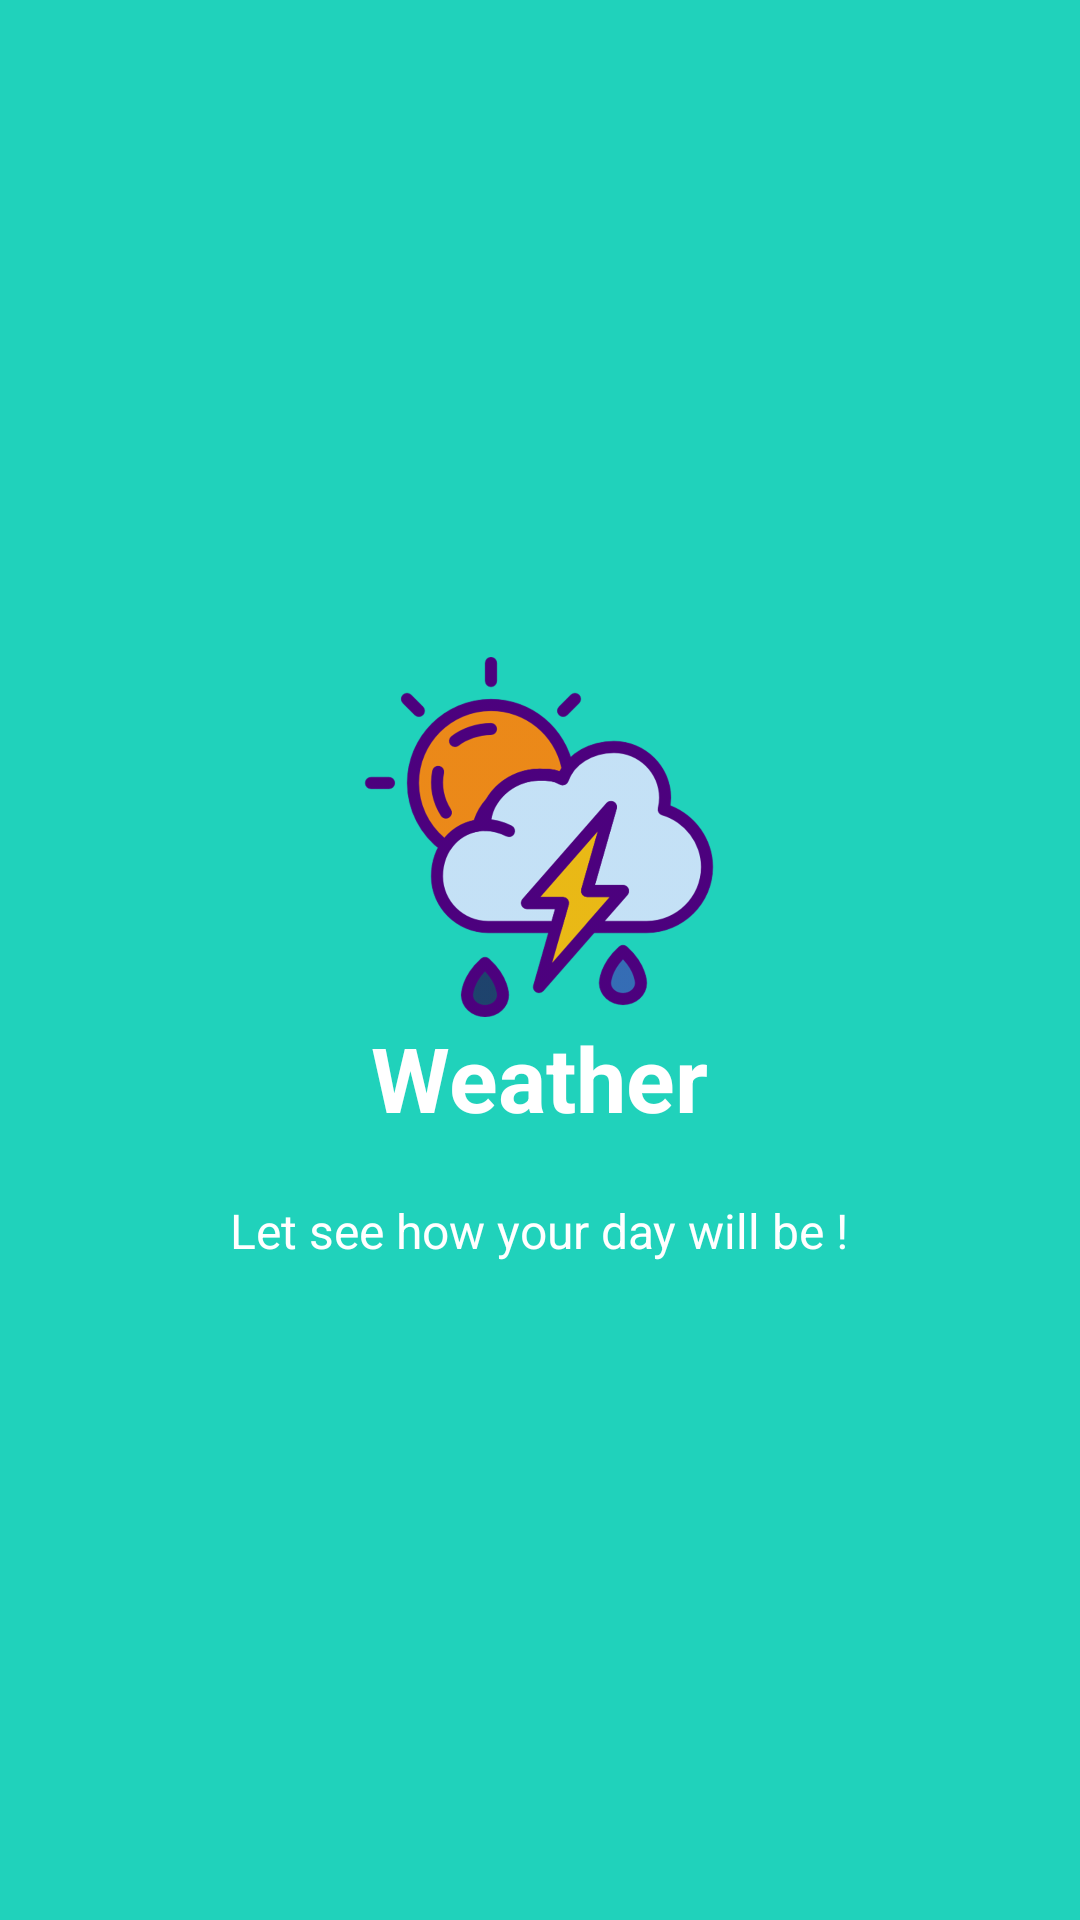

This screen was rendered from an Android layout file. Write that file and the resources it references.
<!-- AndroidManifest.xml: application theme AppTheme -->
<!-- res/layout/intro_slide02.xml -->
<?xml version="1.0" encoding="utf-8"?>
<RelativeLayout
    xmlns:android="http://schemas.android.com/apk/res/android"
    android:layout_width="match_parent"
    android:layout_height="match_parent"
    android:background="@color/bg_screen2">

    <LinearLayout
        android:layout_width="wrap_content"
        android:layout_height="wrap_content"
        android:layout_centerInParent="true"
        android:gravity="center_horizontal"
        android:orientation="vertical">

        <ImageView
            android:layout_width="@dimen/img_width_height"
            android:layout_height="@dimen/img_width_height"
            android:src="@drawable/weather_intro_icon" />

        <TextView
            android:layout_width="wrap_content"
            android:layout_height="wrap_content"
            android:text="@string/slide_2_title"
            android:textColor="@android:color/white"
            android:textSize="@dimen/slide_title"
            android:textStyle="bold" />

        <TextView
            android:layout_width="wrap_content"
            android:layout_height="wrap_content"
            android:layout_marginTop="20dp"
            android:paddingLeft="@dimen/desc_padding"
            android:paddingRight="@dimen/desc_padding"
            android:text="@string/slide_2_desc"
            android:textAlignment="center"
            android:textColor="@android:color/white"
            android:textSize="@dimen/slide_desc" />

    </LinearLayout>

</RelativeLayout>
<!-- resources referenced by this layout -->
<resources>
  <color name="bg_screen2">#20d2bb</color>
  <dimen name="desc_padding">40dp</dimen>
  <dimen name="img_width_height">120dp</dimen>
  <dimen name="slide_desc">16dp</dimen>
  <dimen name="slide_title">30dp</dimen>
  <!-- drawable weather_intro_icon: png bitmap (drawable-hdpi, 38932 bytes) -->
  <string name="slide_2_desc">Let see how your day will be !</string>
  <string name="slide_2_title">Weather</string>
  <style name="AppTheme" parent="Theme.AppCompat.Light.DarkActionBar">
          
          <item name="colorPrimary">@color/colorPrimary</item>
          <item name="colorPrimaryDark">@color/colorPrimaryDark</item>
          <item name="colorAccent">@color/colorAccent</item>
          <item name="colorBackground">@color/colorBackground</item>
          <item name="colorTintedBackground">@color/colorTintedBackground</item>
      </style>
  <color name="colorPrimary">#008577</color>
  <color name="colorPrimaryDark">#00574B</color>
  <color name="colorAccent">#D81B60</color>
  <color name="colorBackground">@android:color/transparent</color>
  <color name="colorTintedBackground">#cdcdcd</color>
</resources>
